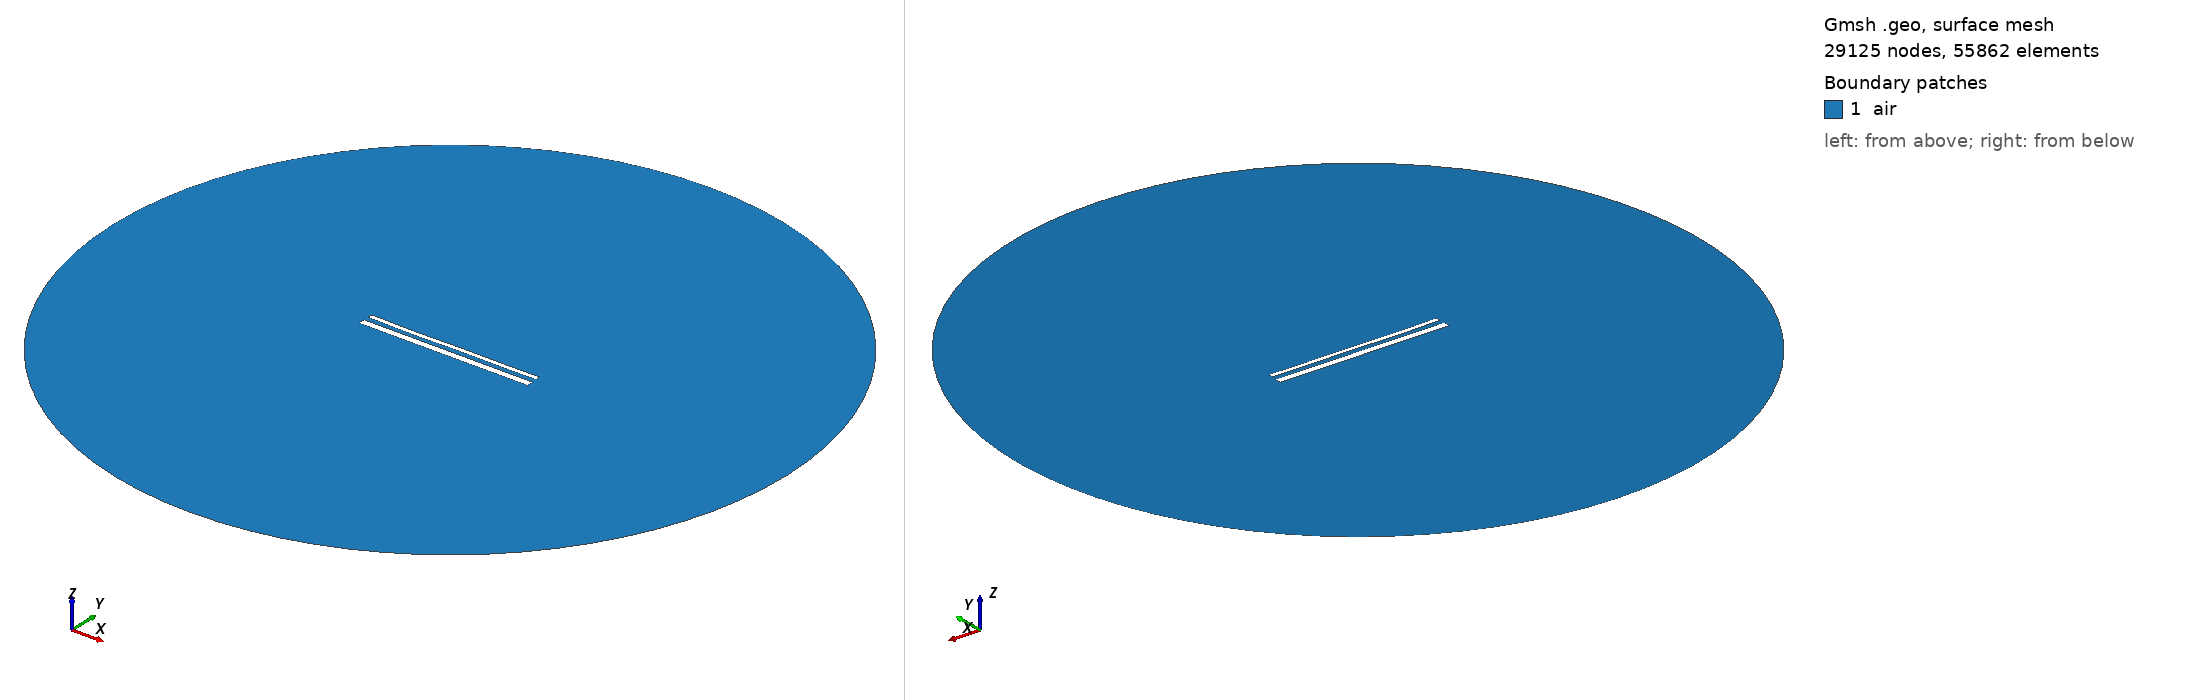

Gmsh geometry script, surface-meshed: 29125 nodes, 55862 surface elements. Boundary patches (legend numbers): 1 air. Left view from above one corner, right view from below the opposite corner. Legend entries are the model's physical surfaces. The drawing asked Gmsh for element sizes between 1% and 20% of the model's largest extent; the script's own settings can give other sizes.

=== 49.geo (drawn) ===
//---------------------------------------
// Geometry kernel
//---------------------------------------

SetFactory("OpenCASCADE");



//---------------------------------------
// Parameters of the geometry
//---------------------------------------

// Overetch of the upper plate
overetch = 0.5;

// Distance between the plates
distance = 2.5;

// Discretization over the x axis (for the deformation)
nx = 50; 

// Length of the plate
L = 100 - overetch; 

// Number of modes
n = 4; 

// 1st mode coefficient
coeff(1) = -0.12;
beta(1) = 0.596864 * 3.1415926535 / L;

// 2nd mode coefficient
coeff(2) = -0.12;
beta(2) = 1.49418 * 3.1415926535 / L;

// 3rd mode coefficient
coeff(3) = -0.12;
beta(3) = 2.50025 * 3.1415926535 / L;

// 4th mode coefficient
coeff(4) = -0.12;
beta(4) = 3.49999 * 3.1415926535 / L;



//---------------------------------------
// Upper plate (deformed rectangle)
//---------------------------------------

// Coordiantes of the upper plate
xmin = -50;
xmax = 50 - overetch;

// Height of the upper plate
yheight = 4 - 2 * overetch;

// Indexes of the points
UpperID[] = {};
LowerID[] = {};
LeftID[] = {};
RightID[] = {};

// Point index
p = 1;

// Horizontal edges
For i In {1:nx}
    x = xmin + (i-1)*(xmax - xmin)/(nx-1);

    y_bottom = distance / 2 + overetch;
    For j In {1:n}
        C = (Cosh(beta(j)*L) + Cos(beta(j)*L)) / (Sinh(beta(j)*L) + Sin(beta(j)*L));
        y_bottom  = y_bottom + coeff(j) * (Cosh(beta(j)*(x-xmin)) - Cos(beta(j)*(x-xmin)) - C * (Sinh(beta(j)*(x-xmin)) - Sin(beta(j)*(x-xmin))));
    EndFor

    y_top = y_bottom + yheight;

    Point(p) = {x, y_top, 0, 1.0};
    UpperID[i] = p;
    p = p + 1;

    Point(p) = {x, y_bottom, 0, 1.0};
    LowerID[i] = p;
    p = p + 1;
EndFor

// Create point lists
UpperPts[] = {}; LowerPts[] = {};
For i In {1:nx}
  UpperPts[] += {UpperID[i]};
  LowerPts[] += {LowerID[i]};
EndFor

// Build splines
Spline(1) = {UpperPts[]};
Spline(2) = {LowerPts[]};
Line(3) = {LowerPts[nx-1], UpperPts[nx-1]};
Line(4) = {LowerPts[0], UpperPts[0]};

// Build the plane surface
Curve Loop(1) = {2, 3, -1, -4};
Plane Surface(1) = {1};



//---------------------------------------
// Lower plate (rectangle)
//---------------------------------------

// Vertices
Point(1001) = {-50, -distance/2, 0, 1.0};
Point(1002) = { 50, -distance/2, 0, 1.0};
Point(1003) = { 50, -distance/2-4, 0, 1.0};
Point(1004) = {-50, -distance/2-4, 0, 1.0};

// Edges
Line(5) = {1001, 1002};
Line(6) = {1002, 1003};
Line(7) = {1003, 1004};
Line(8) = {1004, 1001};

// Plane surface
Line Loop(2) = {5, 6, 7, 8};
Plane Surface(2) = {2}; 



//---------------------------------------
// Outer boundary
//---------------------------------------

// Points
R = 200;
Point(1005) = {0, 0, 0};
Point(1006) = {R, 0, 0};
Point(1007) = {0,  R, 0};
Point(1008) = {-R, 0, 0};
Point(1009) = {0, -R, 0};

// Circle arcs (each needs start, center, end)
Circle(9) = {1006, 1005, 1007};
Circle(10) = {1007, 1005, 1008};
Circle(11) = {1008, 1005, 1009};
Circle(12) = {1009, 1005, 1006};

// Plane surface for the entire domain
Curve Loop(3) = {9, 10, 11, 12};
Plane Surface(3) = {3};

// Subtract the plates from the whole domain to obtain the actual domain where we want to solve the equations
air[] = BooleanDifference{ Surface{3}; Delete; }{ Surface{1}; Surface{2}; Delete; };


//---------------------------------------
// Transfinite Curves
//---------------------------------------

// Set the number of points on the boundaries
r = 16;
d = 0.15;

// Plates
Transfinite Curve {1}    = 50*r/4   Using Progression 1;
Transfinite Curve {2}    = 50*r     Using Progression 1;
Transfinite Curve {3, 4} = 2*r      Using Progression 1+d;
Transfinite Curve {5}    = 50*r     Using Progression 1;
Transfinite Curve {7}    = 50*r/4   Using Progression 1;
Transfinite Curve {6}    = 2*r      Using Progression 1+d;
Transfinite Curve {8}    = 2*r      Using Progression 1-d;

// Outer boundary
Transfinite Curve {9, 10, 11, 12} = 20 Using Progression 1;


//---------------------------------------
// Physical groups
//---------------------------------------                

// Physical curves (boundaries)
Physical Line("force_segment",  10) = {2};
Physical Line("upper_plate",    11) = {1, 3, 4};
Physical Line("lower_plate",    12) = {5, 6, 7, 8};
Physical Line("boundary",       20) = {9, 10, 11, 12};

// Physical Surfaces
Physical Surface("air",         30) = {air[]};



//---------------------------------------
// 6. Generate the Mesh
//---------------------------------------

// 2D mesh generation
Mesh.Algorithm = 6;
Mesh.Optimize = 1;
Mesh.OptimizeNetgen = 1;

Mesh 2;
